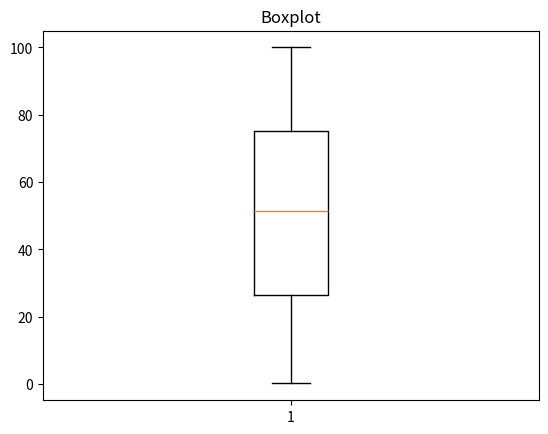

Reproduce this figure in Python.
#Boxplot - diagrama de caixa

import matplotlib.pyplot as plt
import random

vetor = []
for i in range(1000):
    num = random.uniform(0,100)
    vetor.append(num)



plt.boxplot(vetor)
plt.title("Boxplot")
plt.show()
